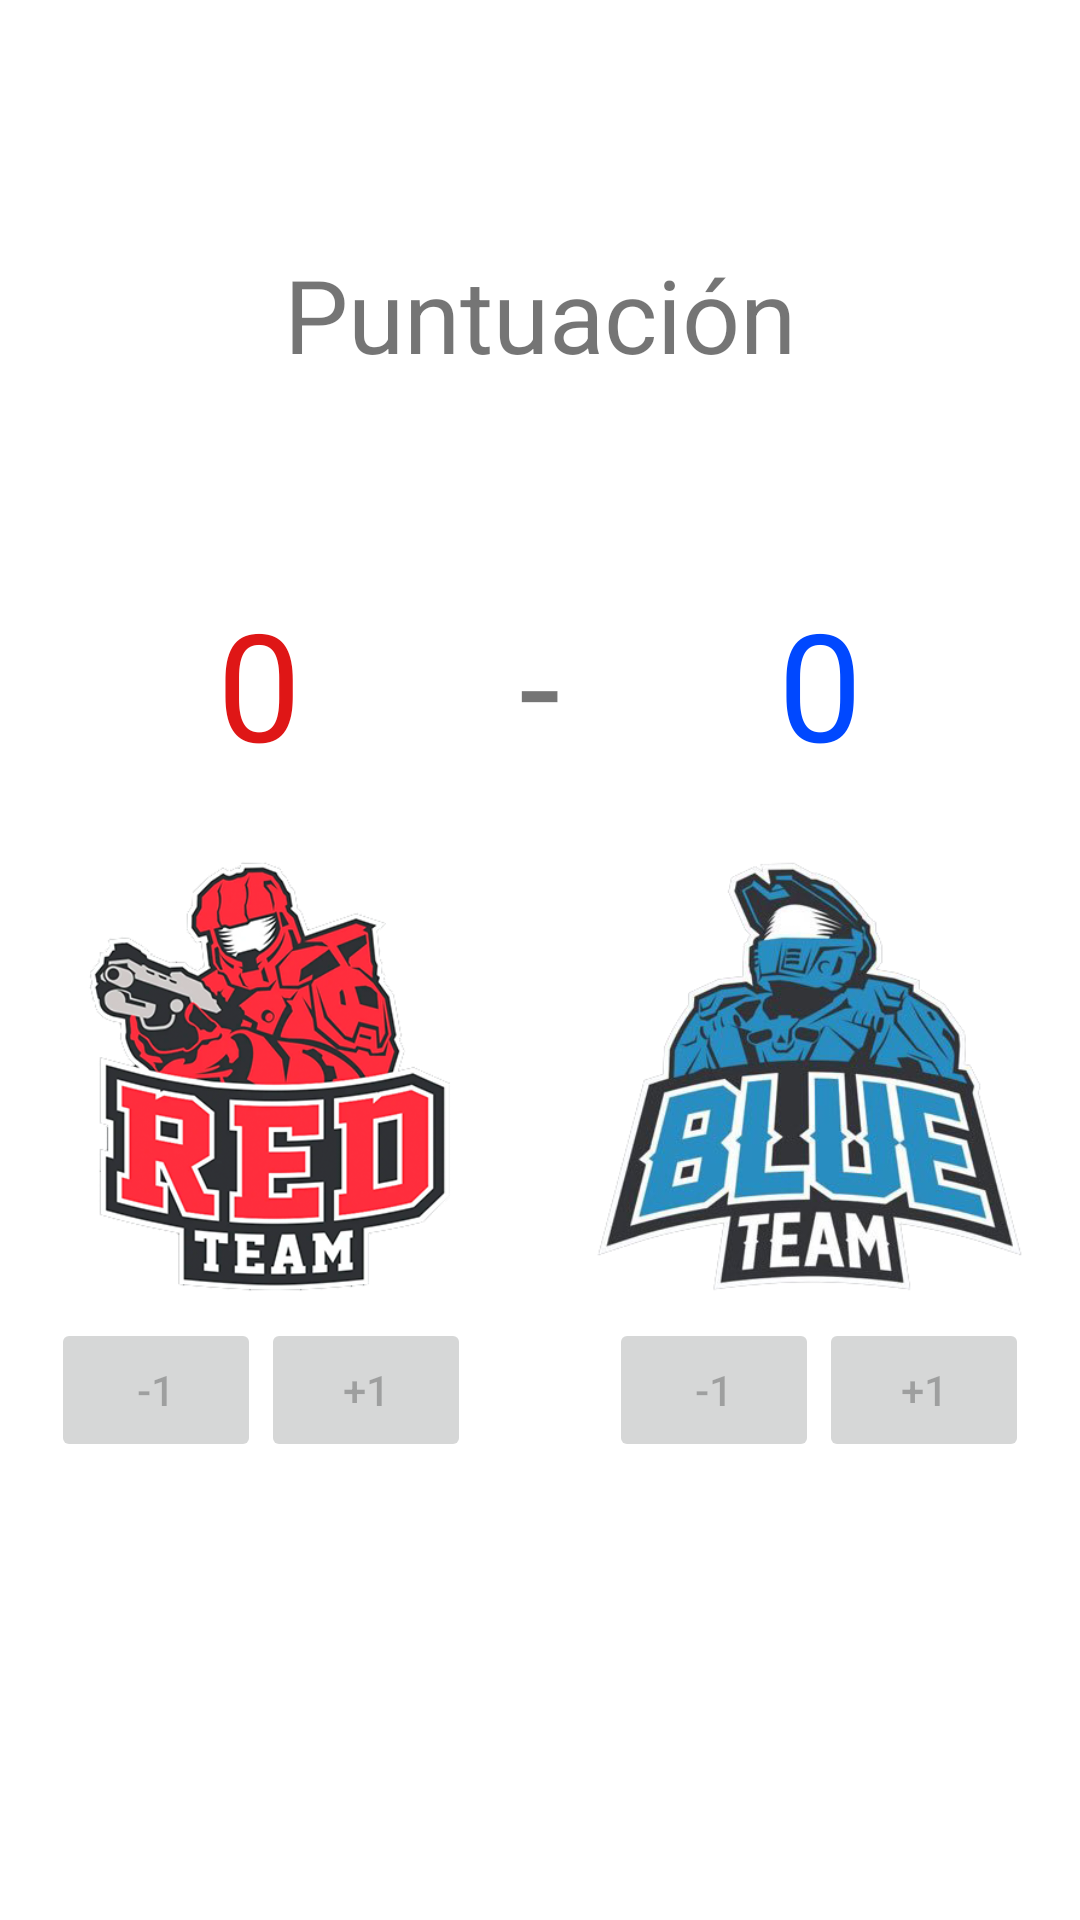

Here is an Android app screen rendered from its layout file. Give the layout XML and the strings, colors and styles it references.
<!-- AndroidManifest.xml: application theme AppTheme -->
<!-- res/layout/activity_puntuation.xml -->
<RelativeLayout xmlns:android="http://schemas.android.com/apk/res/android"
    xmlns:app="http://schemas.android.com/apk/res-auto"
    xmlns:tools="http://schemas.android.com/tools"
    android:id="@+id/relative"
    android:layout_width="fill_parent"
    android:layout_height="fill_parent" >

    <LinearLayout
        android:layout_width="match_parent"
        android:layout_height="match_parent"
        android:orientation="vertical">

        <Space
            android:layout_width="match_parent"
            android:layout_height="82dp" />

        <TextView
            android:id="@+id/titulo"
            android:layout_width="match_parent"
            android:layout_height="wrap_content"
            android:gravity="center"
            android:text="Puntuación"
            android:textSize="34sp" />

        <Space
            android:layout_width="match_parent"
            android:layout_height="67dp" />

        <LinearLayout
            android:layout_width="match_parent"
            android:layout_height="84dp"
            android:orientation="horizontal">

            <TextView
                android:id="@+id/puntos_rojo"
                android:layout_width="wrap_content"
                android:layout_height="wrap_content"
                android:layout_weight="1"
                android:gravity="center"
                android:text="0"
                android:textColor="#DF1616"
                android:textSize="50sp" />

            <TextView
                android:id="@+id/guion"
                android:layout_width="wrap_content"
                android:layout_height="wrap_content"
                android:layout_weight="0"
                android:gravity="center"
                android:text="-"
                android:textSize="50sp" />

            <TextView
                android:id="@+id/puntos_azul"
                android:layout_width="wrap_content"
                android:layout_height="wrap_content"
                android:layout_weight="1"
                android:gravity="center"
                android:text="0"
                android:textColor="#0048FF"
                android:textSize="50sp" />
        </LinearLayout>

        <LinearLayout
            android:layout_width="match_parent"
            android:layout_height="161dp"
            android:orientation="horizontal">

            <ImageView
                android:id="@+id/imageView4"
                android:layout_width="wrap_content"
                android:layout_height="wrap_content"
                android:layout_weight="1"
                android:src="@drawable/red" />

            <ImageView
                android:id="@+id/imageView3"
                android:layout_width="wrap_content"
                android:layout_height="wrap_content"
                android:layout_weight="1"
                android:src="@drawable/blue" />
        </LinearLayout>

        <LinearLayout
            android:layout_width="match_parent"
            android:layout_height="wrap_content"
            android:orientation="horizontal">

            <Space
                android:layout_width="wrap_content"
                android:layout_height="wrap_content"
                android:layout_weight="1" />

            <Button
                android:id="@+id/down_red"
                android:layout_width="70dp"
                android:layout_height="wrap_content"
                android:layout_weight="0"
                android:enabled="false"
                android:onClick="DownRed"
                android:text="-1" />

            <Button
                android:id="@+id/up_red"
                android:layout_width="70dp"
                android:layout_height="wrap_content"
                android:layout_weight="0"
                android:enabled="false"
                android:onClick="UpRed"
                android:text="+1" />

            <Space
                android:layout_width="29dp"
                android:layout_height="wrap_content"
                android:layout_weight="1" />

            <Button
                android:id="@+id/down_blue"
                android:layout_width="70dp"
                android:layout_height="wrap_content"
                android:layout_weight="0"
                android:enabled="false"
                android:onClick="DownBlue"
                android:text="-1" />

            <Button
                android:id="@+id/up_blue"
                android:layout_width="70dp"
                android:layout_height="wrap_content"
                android:layout_weight="0"
                android:enabled="false"
                android:onClick="UpBlue"
                android:text="+1" />

            <Space
                android:layout_width="wrap_content"
                android:layout_height="wrap_content"
                android:layout_weight="1" />
        </LinearLayout>

        <Space
            android:layout_width="match_parent"
            android:layout_height="179dp" />

        <LinearLayout
            android:layout_width="match_parent"
            android:layout_height="match_parent"
            android:orientation="horizontal">

            <Switch
                android:id="@+id/admin_switch"
                android:layout_width="128dp"
                android:layout_height="48dp"
                android:layout_marginLeft="30dp"
                android:gravity="center"
                android:minHeight="48dp"
                android:onClick="Be_Admin"
                android:text="Admin" />

            <EditText
                android:id="@+id/editTextTextPassword"
                android:layout_width="wrap_content"
                android:layout_height="wrap_content"
                android:layout_weight="1"
                android:ems="10"
                android:hint="Contraseña"
                android:inputType="textPassword"
                android:cursorVisible="false"
                android:minHeight="48dp" />

            <Space
                android:layout_width="38dp"
                android:layout_height="wrap_content"
                android:layout_weight="1" />
        </LinearLayout>

    </LinearLayout>
</RelativeLayout>
<!-- resources referenced by this layout -->
<resources>
  <!-- drawable blue: png bitmap (drawable-mdpi, 154139 bytes) -->
  <!-- drawable red: png bitmap (drawable-mdpi, 135413 bytes) -->
</resources>
